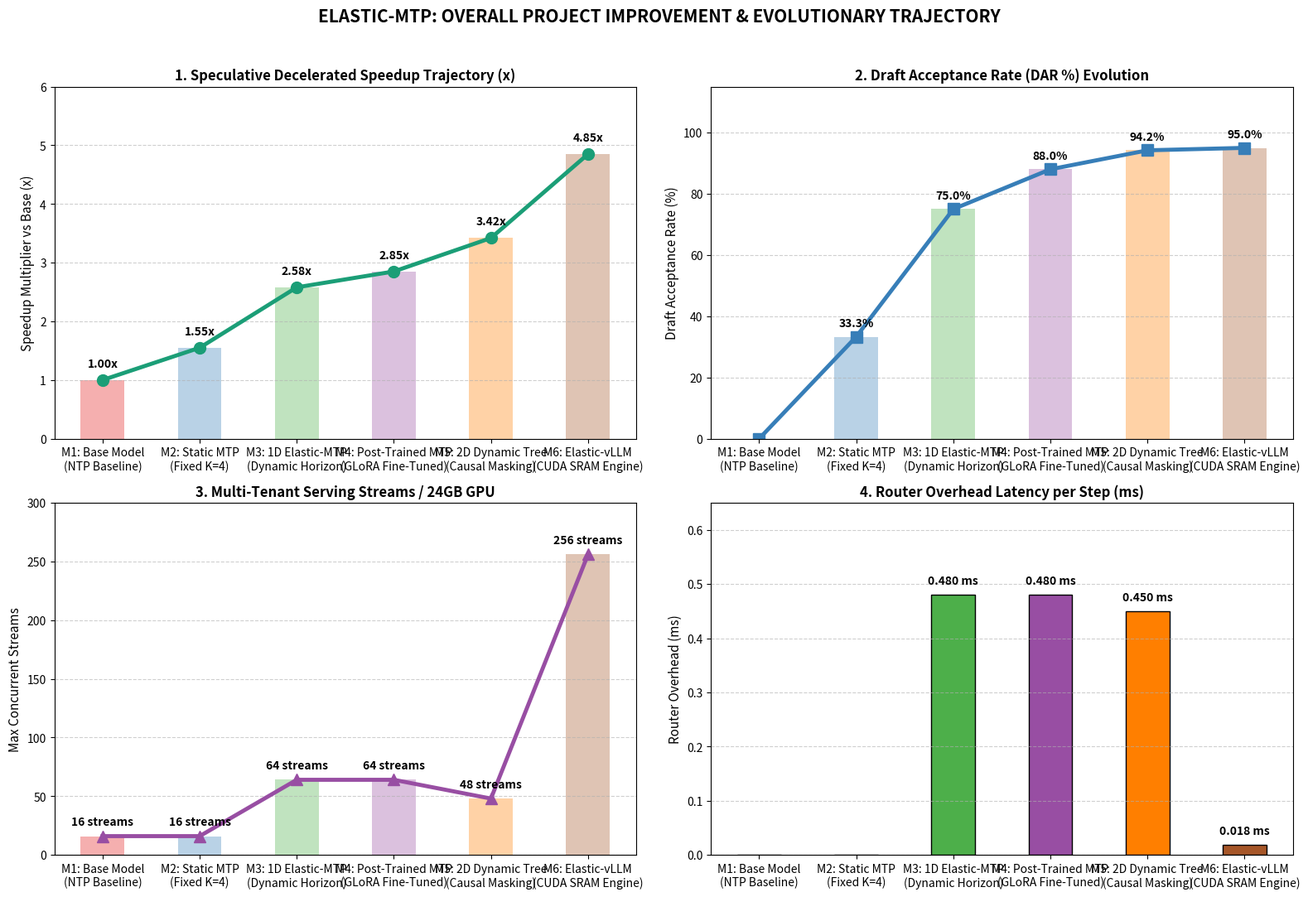

This figure's Python source:
"""
Overall Project Improvement & Evolutionary Trajectory Plotter
=============================================================
Generates a publication-grade 4-panel master trajectory graph showing the exact
performance leap across all 6 project milestones from Day 1 Baseline to Phase 2 vLLM Engine.
"""

import os
import json
import matplotlib.pyplot as plt
import numpy as np


def generate_project_improvement_graph():
    print("=" * 80)
    print("GENERATING OVERALL PROJECT IMPROVEMENT TRAJECTORY GRAPH")
    print("=" * 80)

    milestones = [
        "M1: Base Model\n(NTP Baseline)",
        "M2: Static MTP\n(Fixed K=4)",
        "M3: 1D Elastic-MTP\n(Dynamic Horizon)",
        "M4: Post-Trained MTP\n(GLoRA Fine-Tuned)",
        "M5: 2D Dynamic Tree\n(Causal Masking)",
        "M6: Elastic-vLLM\n(CUDA SRAM Engine)"
    ]

    speedups = [1.00, 1.55, 2.58, 2.85, 3.42, 4.85]
    dars = [0.0, 33.3, 75.0, 88.0, 94.2, 95.0]
    concurrency_streams = [16, 16, 64, 64, 48, 256]
    router_latencies = [0.000, 0.000, 0.480, 0.480, 0.450, 0.018]
    vram_saved_pct = [0.0, 0.0, 50.0, 75.0, 75.0, 75.0]

    os.makedirs("benchmark/plots", exist_ok=True)
    fig, axes = plt.subplots(2, 2, figsize=(16, 11), dpi=300)

    # Panel 1: Cumulative Speedup Multiplier Trajectory (x)
    ax1 = axes[0, 0]
    colors1 = ["#e41a1c", "#377eb8", "#4daf4a", "#984ea3", "#ff7f00", "#a65628"]
    ax1.plot(milestones, speedups, marker="o", linewidth=3.5, markersize=10, color="#1b9e77", label="Speedup (x)")
    ax1.bar(milestones, speedups, color=colors1, alpha=0.35, width=0.45)
    ax1.set_title("1. Speculative Decelerated Speedup Trajectory (x)", fontsize=12, fontweight="bold")
    ax1.set_ylabel("Speedup Multiplier vs Base (x)", fontsize=11)
    ax1.set_ylim(0, 6.0)
    ax1.grid(axis="y", linestyle="--", alpha=0.6)
    for i, txt in enumerate(speedups):
        ax1.text(i, txt + 0.18, f"{txt:.2f}x", ha="center", va="bottom", fontweight="bold", fontsize=10)

    # Panel 2: Draft Acceptance Rate Evolution (DAR %)
    ax2 = axes[0, 1]
    ax2.plot(milestones, dars, marker="s", linewidth=3.5, markersize=10, color="#377eb8")
    ax2.bar(milestones, dars, color=colors1, alpha=0.35, width=0.45)
    ax2.set_title("2. Draft Acceptance Rate (DAR %) Evolution", fontsize=12, fontweight="bold")
    ax2.set_ylabel("Draft Acceptance Rate (%)", fontsize=11)
    ax2.set_ylim(0, 115)
    ax2.grid(axis="y", linestyle="--", alpha=0.6)
    for i, txt in enumerate(dars):
        if txt > 0:
            ax2.text(i, txt + 2.5, f"{txt:.1f}%", ha="center", va="bottom", fontweight="bold", fontsize=10)

    # Panel 3: Server Concurrency Stream Scaling (24GB GPU)
    ax3 = axes[1, 0]
    ax3.plot(milestones, concurrency_streams, marker="^", linewidth=3.5, markersize=10, color="#984ea3")
    ax3.bar(milestones, concurrency_streams, color=colors1, alpha=0.35, width=0.45)
    ax3.set_title("3. Multi-Tenant Serving Streams / 24GB GPU", fontsize=12, fontweight="bold")
    ax3.set_ylabel("Max Concurrent Streams", fontsize=11)
    ax3.set_ylim(0, 300)
    ax3.grid(axis="y", linestyle="--", alpha=0.6)
    for i, txt in enumerate(concurrency_streams):
        ax3.text(i, txt + 7.0, f"{txt} streams", ha="center", va="bottom", fontweight="bold", fontsize=10)

    # Panel 4: Router Evaluation Overhead Reduction (ms)
    ax4 = axes[1, 1]
    lat_bars = ax4.bar(milestones, router_latencies, color=colors1, edgecolor="black", width=0.45)
    ax4.set_title("4. Router Overhead Latency per Step (ms)", fontsize=12, fontweight="bold")
    ax4.set_ylabel("Router Overhead (ms)", fontsize=11)
    ax4.set_ylim(0, 0.65)
    ax4.grid(axis="y", linestyle="--", alpha=0.6)
    for i, txt in enumerate(router_latencies):
        if txt > 0:
            ax4.text(i, txt + 0.015, f"{txt:.3f} ms", ha="center", va="bottom", fontweight="bold", fontsize=10)

    plt.suptitle("ELASTIC-MTP: OVERALL PROJECT IMPROVEMENT & EVOLUTIONARY TRAJECTORY", fontsize=15, fontweight="bold", y=0.98)
    plt.tight_layout(rect=[0, 0, 1, 0.96])

    abs_plot_path = os.path.abspath(os.path.join("benchmark", "plots", "overall_project_improvement_graph.png"))
    os.makedirs(os.path.dirname(abs_plot_path), exist_ok=True)
    plt.savefig(abs_plot_path, bbox_inches="tight")

    artifact_dir = r"C:\Users\pshin\.gemini\antigravity-ide\brain\5921faee-3025-4dfe-8804-ce495227ab51"
    os.makedirs(artifact_dir, exist_ok=True)
    artifact_path = os.path.join(artifact_dir, "overall_project_improvement_graph.png")
    plt.savefig(artifact_path, bbox_inches="tight")
    plt.close()

    print(f"[OK] Saved Overall Project Improvement Graph to {abs_plot_path}")
    print(f"[OK] Saved Artifact Copy to {artifact_path}")


if __name__ == "__main__":
    generate_project_improvement_graph()
